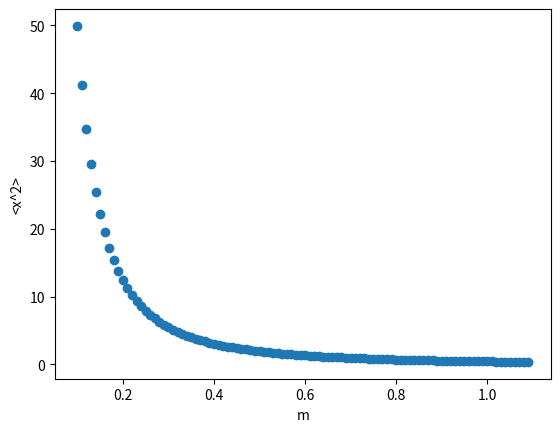

Here is the Python script that generated this plot:
import numpy as np
import matplotlib.pyplot as plt

dim_m = np.arange(0.1,1.1,0.01)

def analytical_x2(dim_m):
    dim_omega = dim_m
    N_tau = 120 / dim_m 
    auxilliary = 1 + dim_omega**2 / 2 - dim_omega * np.sqrt(1 + dim_omega**2 / 4)

    return (1 / (2 * dim_m * dim_omega * np.sqrt(1 + 0.25 * dim_omega**2))) * ((1 + auxilliary**N_tau) / (1 - auxilliary**N_tau))


exp = analytical_x2(dim_m)

plt.scatter(dim_m, exp)
plt.xlabel("m")
plt.ylabel("<x^2>")
plt.show()
